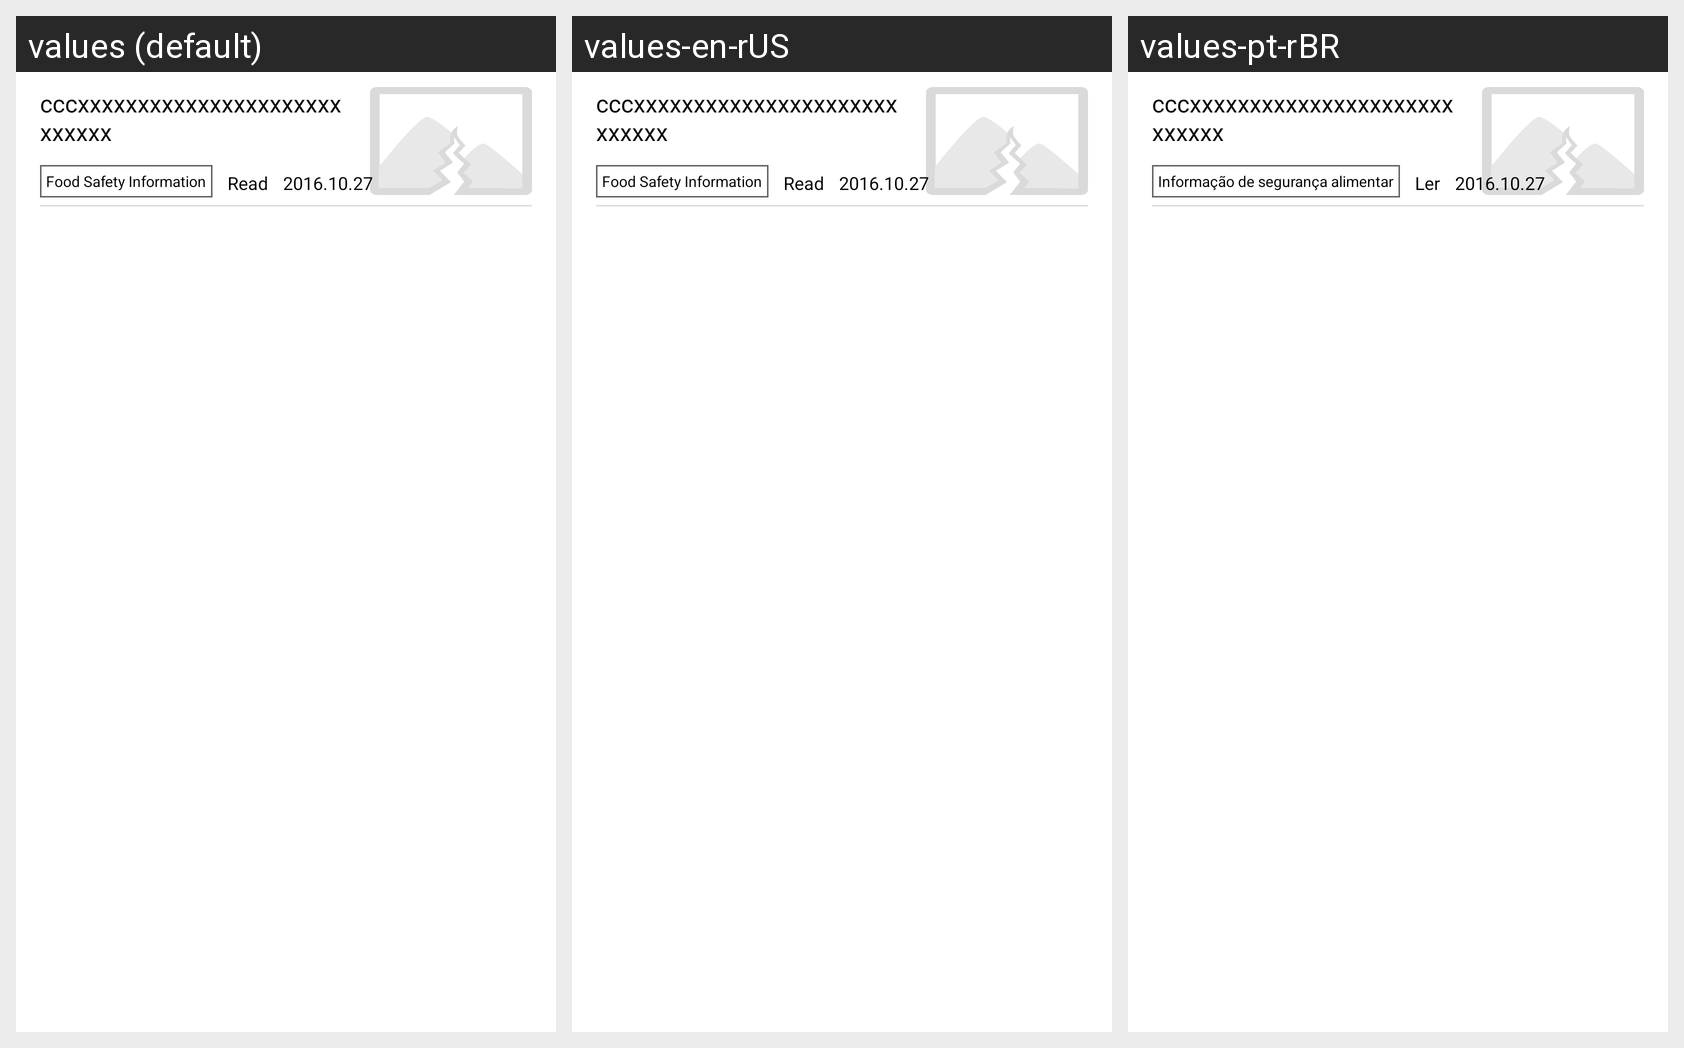

This grid shows one Android layout under several languages. Give, for every string resource on the screen, its name, the default text and each shown locale's text.
Android screen res/layout/information_items.xml rendered under 3 locales, left to right: values (default), values-en-rUS, values-pt-rBR. Device: Nexus 5 (rendered at 1080×1920; each locale shown at half size, 540×960, under a caption strip naming it); theme App.Theme.Main.
Strings drawn on this screen, with the default value and each locale's value (text and hints the layout hard-codes, and strings that could not be matched under every locale, appear in the picture but are not listed):

food_safety_information
  values: Food Safety Information
  values-en-rUS: Food Safety Information
  values-pt-rBR: Informação de segurança alimentar

read
  values: Read
  values-en-rUS: Read
  values-pt-rBR: Ler
